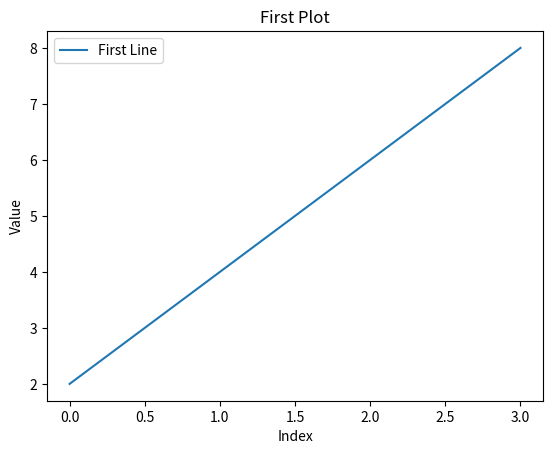

Generate this figure with matplotlib: (Note: this script raises an exception after producing the figure.)
from matplotlib import pyplot as plt

# 1
list_y = [2, 4, 6, 8]
plt.plot(list_y)
# plt.show()
plt.xlabel("Index")
plt.ylabel("Value")
plt.legend(["First Line"])
plt.title("First Plot")
plt.savefig("./plot_image/first_plot.jpg")

plt.cla()

# 2
list_x_y = [(1,2), (2,4), (9,6), (7,10)]
list_x_y.sort()
print(list_x_y)
plt.plot([x for x, y in list_x_y], [y for x, y in list_x_y], marker='^')
#plt.show()
plt.savefig("./plot_image/second_plot.jpg")
plt.cla()

# 3 
n = range(1,30)
plt.plot(n, n, marker='o', linestyle='--', color='y')   #Yellow Dash 
plt.plot(n, [i*i for i in n], "rs") #Red Square
plt.plot(n, [i**3 for i in n], "g^") #Green Triangle
# plt.plot(n, n, "y--", n, n**2, "rs", n, n**3, "g^")
plt.legend(["n", "n*n", "n*n*n"])
plt.savefig("./plot_image/third_plot.jpg")

# 4
n = range(1,30)
plt.scatter(n, n, c ='y') #Yellow Dash 
plt.scatter(n, [i*i for i in n], c="r")
plt.scatter(n, [i**3 for i in n], c='g')
plt.legend(["n", "n*n", "n*n*n"])
plt.savefig("./plot_image/forth_plot.jpg")
plt.cla()

import matplotlib.pyplot as plt
import numpy as np

# 設定圖形大小和解析度
fig, ax = plt.subplots(figsize=(6, 6), dpi=80)

# 設定x的範圍和數量
x = np.linspace(-2, 2, 1000)

# 定義愛心曲線的方程式
y1 = np.sqrt(1 - np.power(np.abs(x) - 1, 2))
y2 = -3 * np.sqrt(1 - np.power(np.abs(x) / 2, 0.5))

# 繪製愛心曲線
ax.plot(x, y1, color='pink', linewidth=2)
ax.plot(x, y2, color='pink', linewidth=2)

# 設定座標軸範圍
ax.set_xlim(-2.5, 2.5)
ax.set_ylim(-2.5, 2.5)

# 隱藏座標軸
ax.axis('off')

# 顯示愛心圖形
plt.show()


# # 5
# import numpy as np
# x = np.random.randint(1, 100, 20)
# y = np.linspace(1, 100, 20)
# plt.scatter(sorted(x), y, c='y')
# plt.savefig("./plot_image/fifth_random_scatter.jpg")

# # 6
# x = np.random.randint(1, 100, 10000)
# plt.hist(x, bins=80)
# plt.savefig("./plot_image/sixth_histogram.jpg")
# plt.cla()

# # 7
# x = [1, 2, 3, 4]
# plt.pie(x, explode=[0, 0, 0.1, 0.1], labels=['1', '2', '3', '4'])
# plt.savefig("./plot_image/seventh_pie.jpg")
# plt.cla()